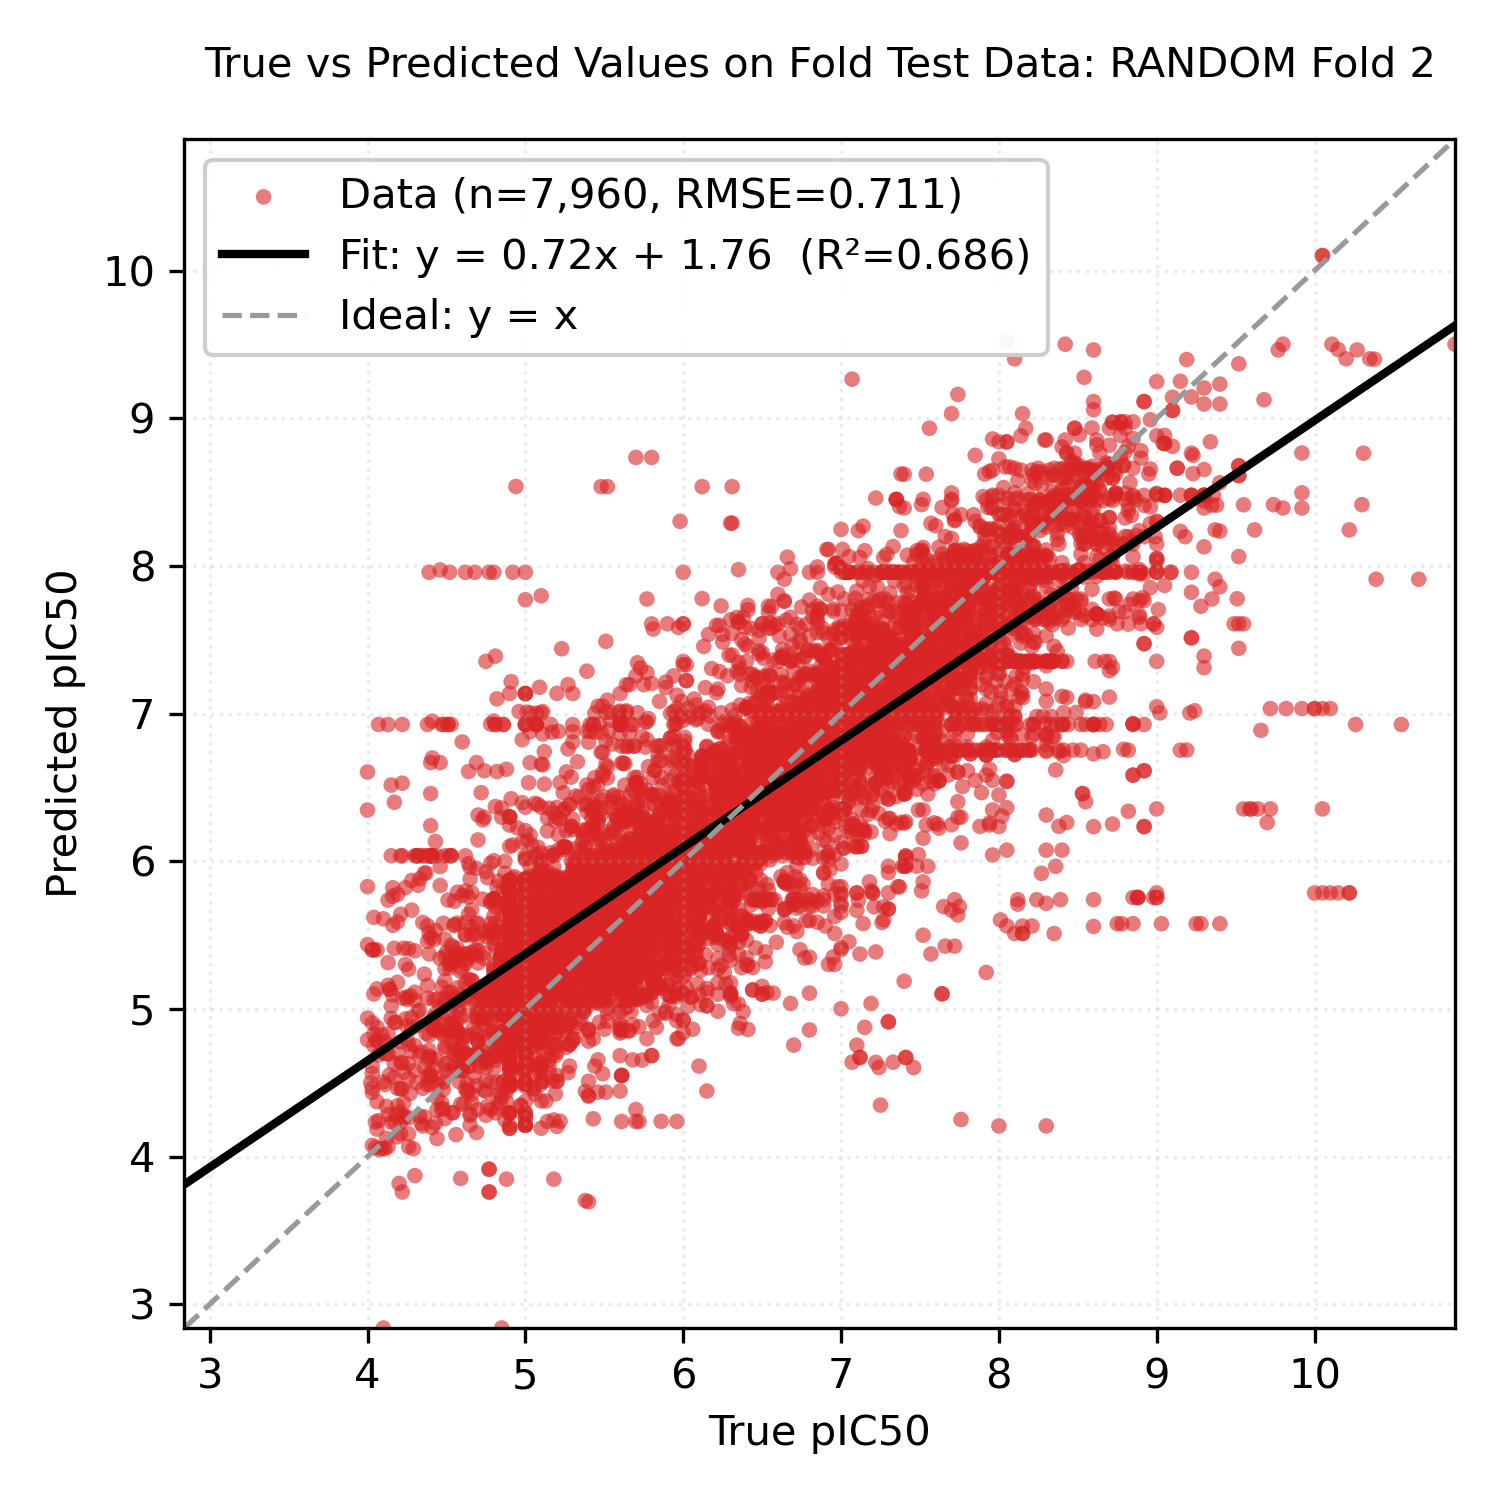

The table this chart was drawn from, first rows:
Smiles, y_true, y_pred
COc1cc(OC)c(OC)cc1/C=C/C(=O)c1ccc(/C=C/c…, 5.68, 5.538
COc1cc(OC)c(OC)cc1/C=C/C(=O)c1ccc(/C=C/c…, 5.28, 5.538
COc1cc(OC)c(OC)cc1/C=C/C(=O)c1ccc(/C=C/c…, 5.59, 5.538
NCCc1c[nH]c2ccccc12, 4.9, 5.008
NCCc1c[nH]c2ccccc12, 5.1, 5.007
CCCCCCCCCCCC(=O)CCO, 4.17, 6.4
O=C1c2cccc3c(N4CCCCC4)ccc(c23)C(=O)N1CCN…, 6.83, 7.095
C[C@H](CCCO)[C@H]1CC[C@H]2[C@@H]3[C@H](O…, 6.78, 6.297
C[C@H](CCCO)[C@H]1CC[C@H]2[C@@H]3[C@H](O…, 6.96, 6.298
C[C@H](CCCO)[C@H]1CC[C@H]2[C@@H]3[C@H](O…, 6.89, 6.296
CN[C@H](C(=O)N[C@H](C(=O)N(C)[C@H](C(=O)…, 5.18, 5.29
c1ccc(C2NCCc3c2[nH]c2ccccc32)cc1, 5.09, 4.637
c1ccc(C2NCCc3c2[nH]c2ccccc32)cc1, 5.09, 4.637
COc1cc2c(c(O)c1-c1c(C)cc(OC)c3c(OC)cccc1…, 5.19, 5.324
Cc1cccc(C(=O)NOCCCCCC(=O)NO)c1, 6.72, 6.759
Cc1c(-c2ccc(Oc3ccc(OC(F)(F)F)cc3)cc2)[nH…, 7.59, 6.924
Cc1c(-c2ccc(Oc3ccc(OC(F)(F)F)cc3)cc2)[nH…, 7.04, 6.925
CCN(CC)CCCCCCOc1ccnc2cc(Cl)ccc12, 5.38, 6.101
CCN(CC)CCCCCCOc1ccnc2cc(Cl)ccc12, 5.51, 6.101
CCN(CC)CCCCCCOc1ccnc2cc(Cl)ccc12, 5.92, 6.101
CCN(CC)CCCCCCOc1ccnc2cc(Cl)ccc12, 5.64, 6.101
O=C1CSC(c2ccco2)N1CCNc1ccnc2cc(Cl)ccc12, 5.74, 5.85
O=C1CSC(c2ccco2)N1CCNc1ccnc2cc(Cl)ccc12, 5.8, 5.85
O=c1c2ccc(OCCCCl)cc2[nH]c2ccc(Cl)cc12, 7.62, 6.749
O=c1c2ccc(OCCCCl)cc2[nH]c2ccc(Cl)cc12, 7.29, 6.749
O=c1c2ccc(OCCCCl)cc2[nH]c2ccc(Cl)cc12, 7.42, 6.749
O=c1c2ccc(OCCCCl)cc2[nH]c2ccc(Cl)cc12, 6.43, 6.749
C[n+]1c2ccccc2cc2[n-]c3ccccc3c21, 6.12, 6.347
C[n+]1c2ccccc2cc2[n-]c3ccccc3c21, 6.59, 6.347
C[n+]1c2ccccc2cc2[n-]c3ccccc3c21, 4.0, 6.347
C[n+]1c2ccccc2cc2[n-]c3ccccc3c21, 5.64, 6.347
C[n+]1c2ccccc2cc2[n-]c3ccccc3c21, 6.92, 6.347
C[n+]1c2ccccc2cc2[n-]c3ccccc3c21, 6.12, 6.347
C[n+]1c2ccccc2cc2[n-]c3ccccc3c21, 6.59, 6.347
C[n+]1c2ccccc2cc2[n-]c3ccccc3c21, 6.65, 6.348
C[n+]1c2ccccc2cc2[n-]c3ccccc3c21, 5.7, 6.347
C[n+]1c2ccccc2cc2[n-]c3ccccc3c21, 6.36, 6.347
C[n+]1c2ccccc2cc2[n-]c3ccccc3c21, 6.12, 6.348
C[n+]1c2ccccc2cc2[n-]c3ccccc3c21, 6.92, 6.347
C[n+]1c2ccccc2cc2[n-]c3ccccc3c21, 6.64, 6.347
C[n+]1c2ccccc2cc2[n-]c3ccccc3c21, 6.65, 6.347
C[n+]1c2ccccc2cc2[n-]c3ccccc3c21, 6.37, 6.347
C[n+]1c2ccccc2cc2[n-]c3ccccc3c21, 6.92, 6.347
CCN(CC)C(=O)c1cc(-c2ccc(CN3CCOCC3)cc2)nc…, 4.9, 5.604
CC(=O)Nc1ccc(S(=O)(=O)n2cc(-c3ccnc(N)n3)…, 5.04, 5.59
CC(=O)Nc1ccc(S(=O)(=O)n2cc(-c3ccnc(N)n3)…, 5.04, 5.59
CC(=O)Nc1ccc(S(=O)(=O)n2cc(-c3ccnc(N)n3)…, 5.03, 5.59
CC(=O)Nc1ccc(S(=O)(=O)n2cc(-c3ccnc(N)n3)…, 5.03, 5.59
COc1[nH]c2ccc(F)cc2c1C(=O)OCC1CCN(CCNS(C…, 5.0, 4.51
COc1[nH]c2ccc(F)cc2c1C(=O)OCC1CCN(CCNS(C…, 5.0, 4.51
COc1[nH]c2ccc(F)cc2c1C(=O)OCC1CCN(CCNS(C…, 5.2, 4.51
COc1[nH]c2ccc(F)cc2c1C(=O)OCC1CCN(CCNS(C…, 5.4, 4.51
COc1[nH]c2ccc(F)cc2c1C(=O)OCC1CCN(CCNS(C…, 5.1, 4.51
COc1[nH]c2ccc(F)cc2c1C(=O)OCC1CCN(CCNS(C…, 5.2, 4.51
CCCCCCN(C(=O)CCCCCN1C(=O)NC(c2ccc(-c3ccc…, 5.96, 5.969
O=C(C[C@H]1NCCC[C@@H]1O)Cn1cnc2ccccc2c1=…, 8.6, 9.058
C[C@H](CCC(=O)NCCS(=O)(=O)[O-])[C@H]1CC[…, 5.4, 4.862
C[C@H](CCC(=O)NCCS(=O)(=O)[O-])[C@H]1CC[…, 5.5, 4.862
C[C@H](CCC(=O)NCCS(=O)(=O)[O-])[C@H]1CC[…, 5.6, 4.862
C[C@H](CCC(=O)NCCS(=O)(=O)[O-])[C@H]1CC[…, 5.6, 4.864
... 7,900 more rows
